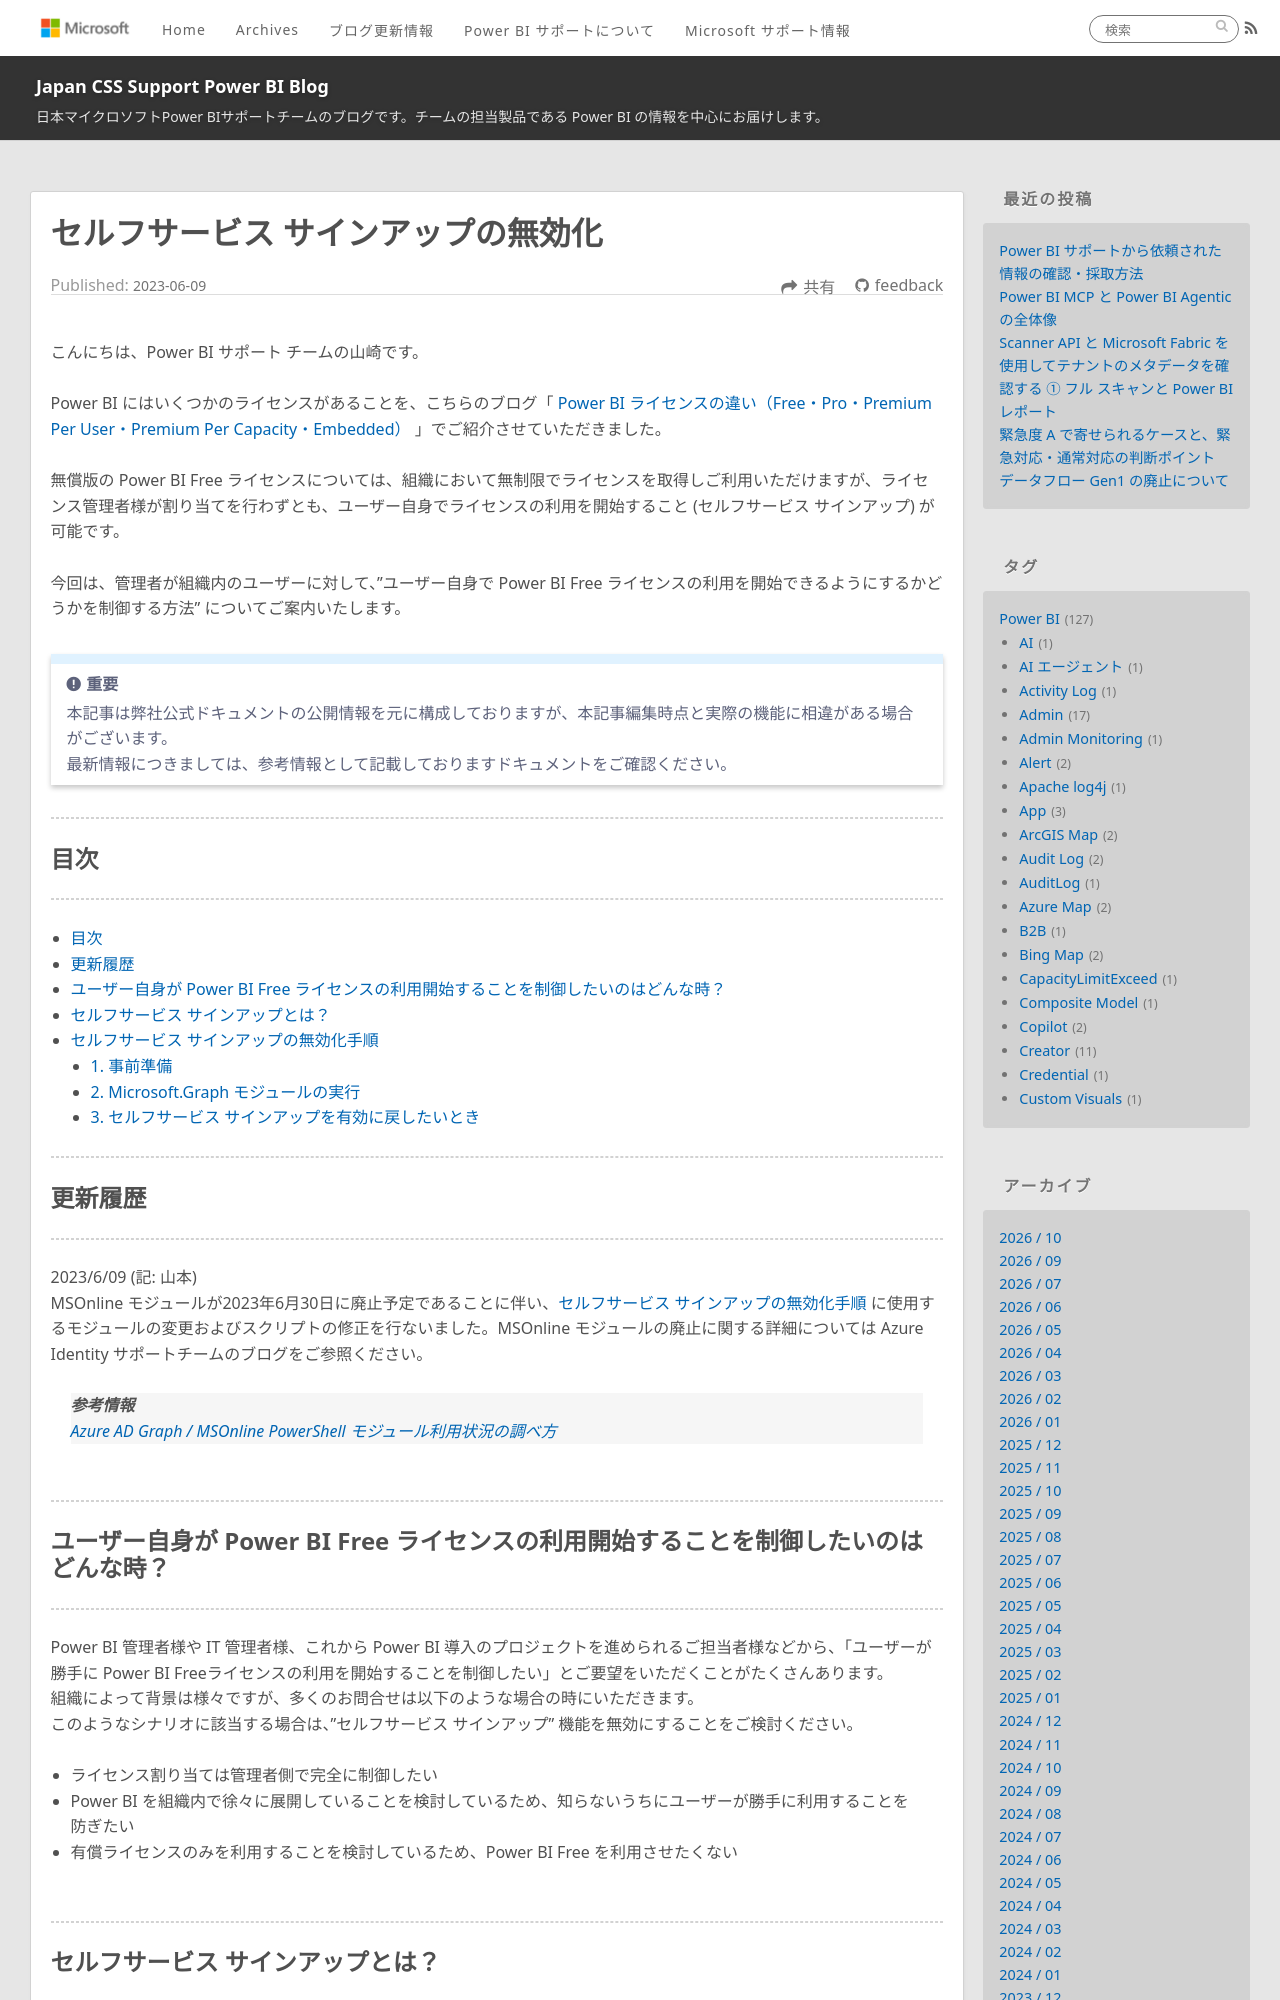

repository: JPBAP-SQLBI/blog · page: powerbi/pbi_self-service-signup/index.html · generator: jekyll

---
title: セルフサービス サインアップの無効化
date: 2023-06-09 00:00:00 
tags:
  - Power BI
  - Power BI サービス
  - Power BI Service
  - ライセンス
  - license
  - self-service sign-up
  - セルフサービス サインアップ
---

こんにちは、Power BI サポート チームの山崎です。

Power BI にはいくつかのライセンスがあることを、こちらのブログ「 [Power BI ライセンスの違い（Free・Pro・Premium Per User・Premium Per Capacity・Embedded）](https://jpbap-sqlbi.github.io/blog/powerbi/pbi_license/) 」でご紹介させていただきました。

無償版の Power BI Free ライセンスについては、組織において無制限でライセンスを取得しご利用いただけますが、ライセンス管理者様が割り当てを行わずとも、ユーザー自身でライセンスの利用を開始すること (セルフサービス サインアップ) が可能です。

今回は、管理者が組織内のユーザーに対して、”ユーザー自身で Power BI Free ライセンスの利用を開始できるようにするかどうかを制御する方法” についてご案内いたします。

<!-- more -->

> [!IMPORTANT]
> 本記事は弊社公式ドキュメントの公開情報を元に構成しておりますが、本記事編集時点と実際の機能に相違がある場合がございます。
> 最新情報につきましては、参考情報として記載しておりますドキュメントをご確認ください。

---
## 目次
---

- [目次](#目次)
- [更新履歴](#更新履歴)
- [ユーザー自身が Power BI Free ライセンスの利用開始することを制御したいのはどんな時？](#ユーザー自身が-Power-BI-Free-ライセンスの利用開始することを制御したいのはどんな時？)
- [セルフサービス サインアップとは？](#セルフサービス-サインアップとは？)
- [セルフサービス サインアップの無効化手順](#セルフサービス-サインアップの無効化手順)
    - [1. 事前準備](#1-事前準備)
    - [2. Microsoft.Graph モジュールの実行](#2-Microsoft-Graph-モジュールの実行)
    - [3. セルフサービス サインアップを有効に戻したいとき](#3-セルフサービス-サインアップを有効に戻したいとき)


---
## 更新履歴
---
2023/6/09 (記: 山本)
MSOnline モジュールが2023年6月30日に廃止予定であることに伴い、[セルフサービス サインアップの無効化手順](#セルフサービス-サインアップの無効化手順) に使用するモジュールの変更およびスクリプトの修正を行ないました。MSOnline モジュールの廃止に関する詳細については Azure Identity サポートチームのブログをご参照ください。

> **参考情報**
> [Azure AD Graph / MSOnline PowerShell モジュール利用状況の調べ方](https://jpazureid.github.io/blog/azure-active-directory/how-to-determine-depreacated-azuread-msol/)

</br>

---
## ユーザー自身が Power BI Free ライセンスの利用開始することを制御したいのはどんな時？
---

Power BI 管理者様や IT 管理者様、これから Power BI 導入のプロジェクトを進められるご担当者様などから、「ユーザーが勝手に Power BI Freeライセンスの利用を開始することを制御したい」とご要望をいただくことがたくさんあります。
組織によって背景は様々ですが、多くのお問合せは以下のような場合の時にいただきます。
このようなシナリオに該当する場合は、”セルフサービス サインアップ” 機能を無効にすることをご検討ください。

- ライセンス割り当ては管理者側で完全に制御したい
- Power BI を組織内で徐々に展開していることを検討しているため、知らないうちにユーザーが勝手に利用することを防ぎたい
- 有償ライセンスのみを利用することを検討しているため、Power BI Free を利用させたくない

</br>

---
